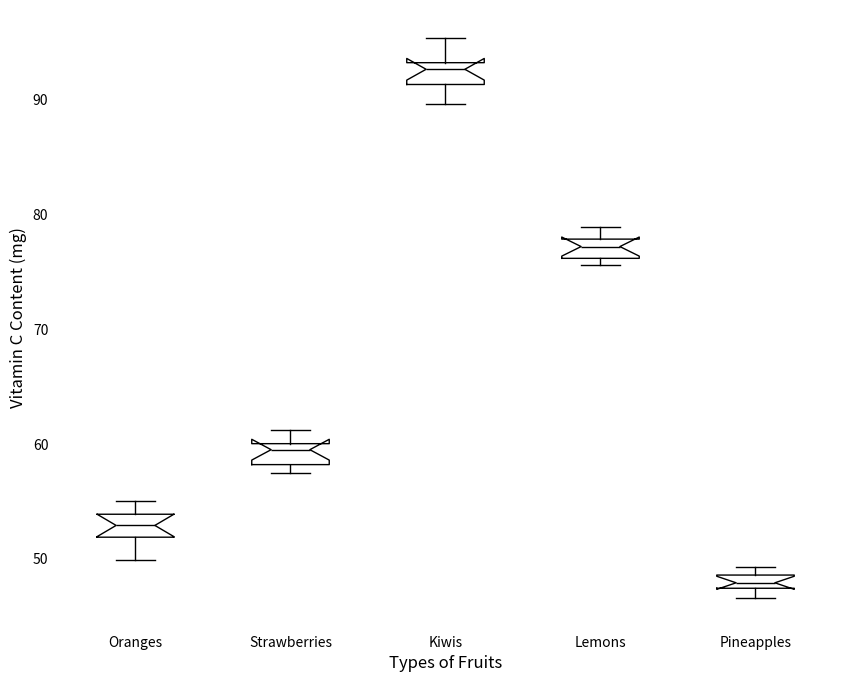

Generate this figure with matplotlib:
import matplotlib.pyplot as plt
import numpy as np

# Data for Vitamin C content in mg per 100 grams for each fruit type
oranges = [53.2, 50.5, 52.4, 55.0, 54.3, 51.7, 52.8, 49.9, 54.1, 53.0]
strawberries = [58.8, 59.4, 60.1, 57.5, 59.6, 58.0, 60.3, 61.2, 57.9, 59.8]
kiwis = [92.7, 93.0, 89.6, 95.4, 94.2, 91.1, 92.6, 90.8, 93.3, 92.0]
lemons = [77.0, 76.4, 78.2, 75.8, 77.7, 78.9, 76.1, 77.4, 75.6, 77.9]
pineapples = [47.8, 48.2, 47.0, 49.3, 46.6, 47.4, 48.7, 47.5, 48.0, 48.8]

# Combine the data into a single list for the boxplot
data = [oranges, strawberries, kiwis, lemons, pineapples]

# Labels for the fruits
fruit_labels = ['Oranges', 'Strawberries', 'Kiwis', 'Lemons', 'Pineapples']

# Create the plot
fig, ax = plt.subplots(figsize=(10, 8))

# Create the box plot without stylistic elements
box = ax.boxplot(data, vert=True, labels=fruit_labels, notch=True,
                 boxprops=dict(color='black'),
                 whiskerprops=dict(color='black'),
                 capprops=dict(color='black'),
                 medianprops=dict(color='black'),
                 flierprops=dict(marker='o', color='black', alpha=0.5))

# Set the labels
ax.set_xlabel("Types of Fruits", fontsize=12)
ax.set_ylabel("Vitamin C Content (mg)", fontsize=12)

# Remove grid, borders, and annotations
ax.set_frame_on(False)
ax.xaxis.set_ticks_position('none')
ax.yaxis.set_ticks_position('none')

# Display the plot
plt.show()
